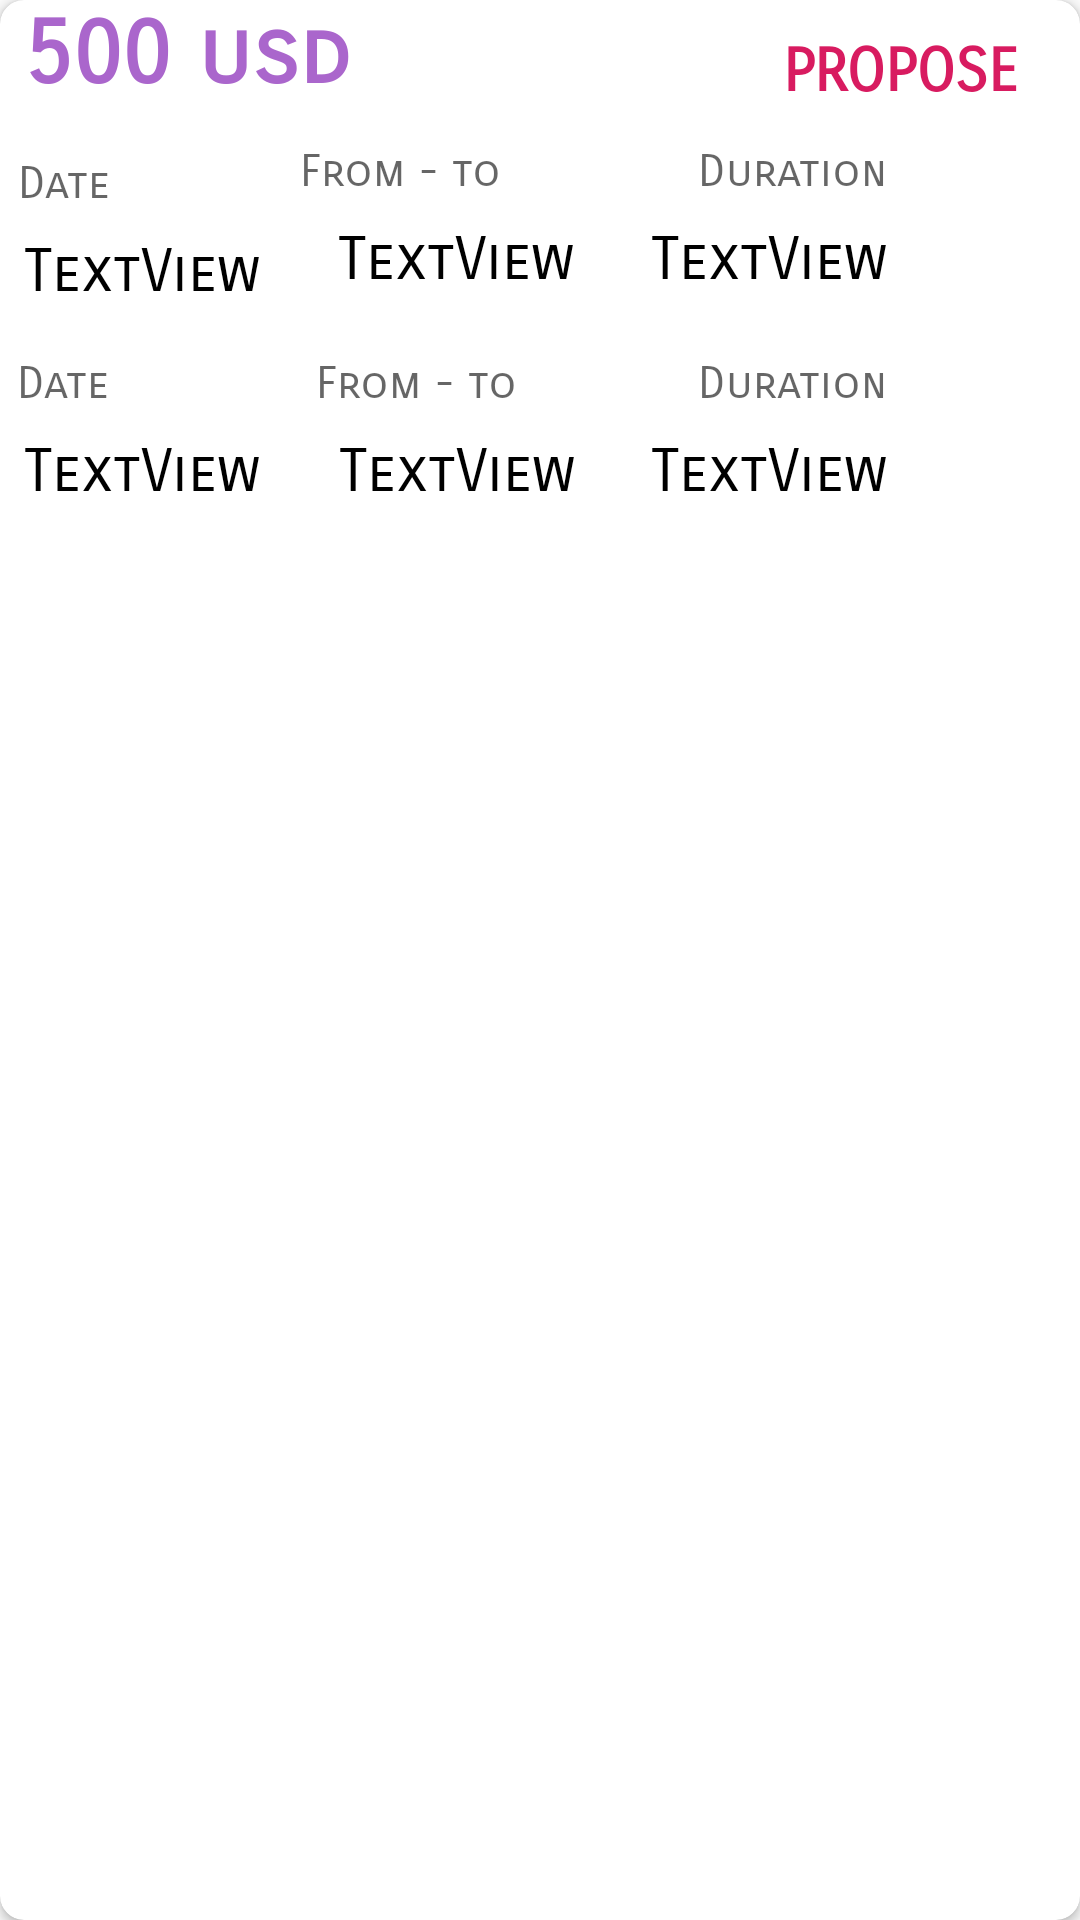

Write the Android layout XML for this screen, with the resource values it uses.
<!-- AndroidManifest.xml: application theme AppTheme -->
<!-- res/layout/results_row.xml -->
<?xml version="1.0" encoding="utf-8"?>
<androidx.cardview.widget.CardView
    xmlns:android="http://schemas.android.com/apk/res/android"
    xmlns:tools="http://schemas.android.com/tools"
    android:layout_width="match_parent"
    android:layout_height="wrap_content"
    xmlns:app="http://schemas.android.com/apk/res-auto"
    android:layout_margin="5dp"
    app:cardCornerRadius="8dp">

    <androidx.constraintlayout.widget.ConstraintLayout
        android:layout_width="match_parent"
        android:layout_height="wrap_content"
        android:orientation="vertical">

        <TextView
            android:id="@+id/in_dep_date"
            android:layout_width="wrap_content"
            android:layout_height="wrap_content"
            android:layout_marginStart="8dp"
            android:layout_marginTop="8dp"
            android:layout_marginEnd="56dp"
            android:text="TextView"
            android:textColor="@android:color/black"
            android:textSize="20sp"
            app:layout_constraintEnd_toStartOf="@+id/in_dep_arri_time"
            app:layout_constraintHorizontal_bias="0.0"
            app:layout_constraintStart_toStartOf="parent"
            app:layout_constraintTop_toBottomOf="@+id/textView4" />

        <TextView
            android:id="@+id/in_dep_arri_time"
            android:layout_width="wrap_content"
            android:layout_height="wrap_content"
            android:layout_marginTop="8dp"
            android:text="TextView"
            android:textColor="@android:color/black"
            android:textSize="20sp"
            app:layout_constraintBottom_toBottomOf="parent"
            app:layout_constraintEnd_toStartOf="@+id/inbound_duration"
            app:layout_constraintHorizontal_bias="0.819"
            app:layout_constraintStart_toStartOf="parent"
            app:layout_constraintTop_toBottomOf="@+id/inbound_iatas"
            app:layout_constraintVertical_bias="0.0" />

        <TextView
            android:id="@+id/total_price"
            android:layout_width="wrap_content"
            android:layout_height="wrap_content"
            android:layout_marginStart="8dp"
            android:text="500 usd"
            android:textColor="@android:color/holo_purple"
            android:textSize="30sp"
            android:textStyle="bold"
            app:layout_constraintStart_toStartOf="parent"
            app:layout_constraintTop_toTopOf="parent" />

        <TextView
            android:id="@+id/textView4"
            android:layout_width="wrap_content"
            android:layout_height="wrap_content"
            android:layout_marginTop="16dp"
            android:layout_marginEnd="8dp"
            android:hint="Date"
            android:textSize="15sp"
            app:layout_constraintEnd_toStartOf="@+id/inbound_iatas"
            app:layout_constraintHorizontal_bias="0.083"
            app:layout_constraintStart_toStartOf="parent"
            app:layout_constraintTop_toBottomOf="@+id/out_dep_date" />

        <TextView
            android:id="@+id/outbound_iatas"
            android:layout_width="wrap_content"
            android:layout_height="wrap_content"
            android:layout_marginTop="48dp"
            android:layout_marginEnd="28dp"
            android:hint="From - to"
            android:textSize="15sp"
            app:layout_constraintEnd_toStartOf="@+id/textView14"
            app:layout_constraintHorizontal_bias="0.727"
            app:layout_constraintStart_toStartOf="parent"
            app:layout_constraintTop_toTopOf="parent" />

        <TextView
            android:id="@+id/textView14"
            android:layout_width="wrap_content"
            android:layout_height="wrap_content"
            android:layout_marginEnd="64dp"
            android:hint="Duration"
            android:textSize="15sp"
            app:layout_constraintEnd_toEndOf="parent"
            app:layout_constraintTop_toBottomOf="@+id/propose_button" />

        <TextView
            android:id="@+id/textView5"
            android:layout_width="wrap_content"
            android:layout_height="wrap_content"
            android:layout_marginTop="16dp"
            android:layout_marginEnd="8dp"
            android:hint="Date"
            android:textSize="15sp"
            app:layout_constraintEnd_toStartOf="@+id/outbound_iatas"
            app:layout_constraintHorizontal_bias="0.098"
            app:layout_constraintStart_toStartOf="parent"
            app:layout_constraintTop_toBottomOf="@+id/total_price" />

        <TextView
            android:id="@+id/inbound_iatas"
            android:layout_width="wrap_content"
            android:layout_height="wrap_content"
            android:layout_marginTop="20dp"
            android:layout_marginEnd="60dp"
            android:hint="From - to"
            android:textSize="15sp"
            app:layout_constraintEnd_toStartOf="@+id/textView13"
            app:layout_constraintTop_toBottomOf="@+id/out_dep_arri_time" />

        <TextView
            android:id="@+id/textView13"
            android:layout_width="wrap_content"
            android:layout_height="wrap_content"
            android:layout_marginTop="20dp"
            android:layout_marginEnd="64dp"
            android:hint="Duration"
            android:textSize="15sp"
            app:layout_constraintEnd_toEndOf="parent"
            app:layout_constraintTop_toBottomOf="@+id/outbound_duration" />

        <TextView
            android:id="@+id/inbound_duration"
            android:layout_width="wrap_content"
            android:layout_height="wrap_content"
            android:layout_marginTop="8dp"
            android:layout_marginEnd="64dp"
            android:text="TextView"
            android:textColor="@android:color/black"
            android:textSize="20sp"
            app:layout_constraintBottom_toBottomOf="parent"
            app:layout_constraintEnd_toEndOf="parent"
            app:layout_constraintTop_toBottomOf="@+id/textView13"
            app:layout_constraintVertical_bias="0.0" />

        <TextView
            android:id="@+id/out_dep_date"
            android:layout_width="wrap_content"
            android:layout_height="wrap_content"
            android:layout_marginStart="8dp"
            android:layout_marginTop="8dp"
            android:text="TextView"
            android:textColor="@android:color/black"
            android:textSize="20sp"
            app:layout_constraintStart_toStartOf="parent"
            app:layout_constraintTop_toBottomOf="@+id/textView5" />

        <TextView
            android:id="@+id/out_dep_arri_time"
            android:layout_width="wrap_content"
            android:layout_height="wrap_content"
            android:layout_marginStart="8dp"
            android:layout_marginTop="8dp"
            android:layout_marginEnd="8dp"
            android:text="TextView"
            android:textColor="@android:color/black"
            android:textSize="20sp"
            app:layout_constraintEnd_toStartOf="@+id/outbound_duration"
            app:layout_constraintStart_toEndOf="@+id/out_dep_date"
            app:layout_constraintTop_toBottomOf="@+id/outbound_iatas" />

        <TextView
            android:id="@+id/outbound_duration"
            android:layout_width="wrap_content"
            android:layout_height="wrap_content"
            android:layout_marginTop="8dp"
            android:layout_marginEnd="64dp"
            android:text="TextView"
            android:textColor="@android:color/black"
            android:textSize="20sp"
            app:layout_constraintEnd_toEndOf="parent"
            app:layout_constraintTop_toBottomOf="@+id/textView14" />

        <Button
            android:id="@+id/propose_button"
            android:layout_width="wrap_content"
            android:layout_height="wrap_content"
            android:layout_marginEnd="16dp"
            android:background="@color/transparent"
            android:text="Propose"
            android:textColor="@color/colorAccent"
            android:textSize="20sp"
            android:textStyle="bold"
            app:layout_constraintEnd_toEndOf="parent"
            app:layout_constraintTop_toTopOf="parent" />

        <ImageView
            android:id="@+id/airline_proposed"
            android:layout_width="101dp"
            android:layout_height="25dp"
            android:layout_marginStart="8dp"
            android:layout_marginTop="8dp"
            android:layout_marginEnd="8dp"
            app:layout_constraintEnd_toStartOf="@+id/propose_button"
            app:layout_constraintHorizontal_bias="0.52"
            app:layout_constraintStart_toEndOf="@+id/total_price"
            app:layout_constraintTop_toTopOf="parent"
            tools:srcCompat="@tools:sample/avatars[3]" />


    </androidx.constraintlayout.widget.ConstraintLayout>

</androidx.cardview.widget.CardView>
<!-- resources referenced by this layout -->
<resources>
  <color name="colorAccent">#D81B60</color>
  <color name="transparent">#00000000</color>
  <style name="AppTheme" parent="Theme.AppCompat.Light.DarkActionBar">
          
          <item name="colorPrimary">@android:color/transparent</item>
          <item name="windowActionBarOverlay">true</item>
          <item name="colorPrimaryDark">@color/colorPrimaryDark</item>
          <item name="colorAccent">@color/colorAccent</item>
          <item name="android:fontFamily">sans-serif-smallcaps</item>
          <item name="android:statusBarColor">@color/dark_purple</item>
      </style>
  <color name="colorPrimaryDark">#00574B</color>
  <color name="dark_purple">#391e66</color>
</resources>
